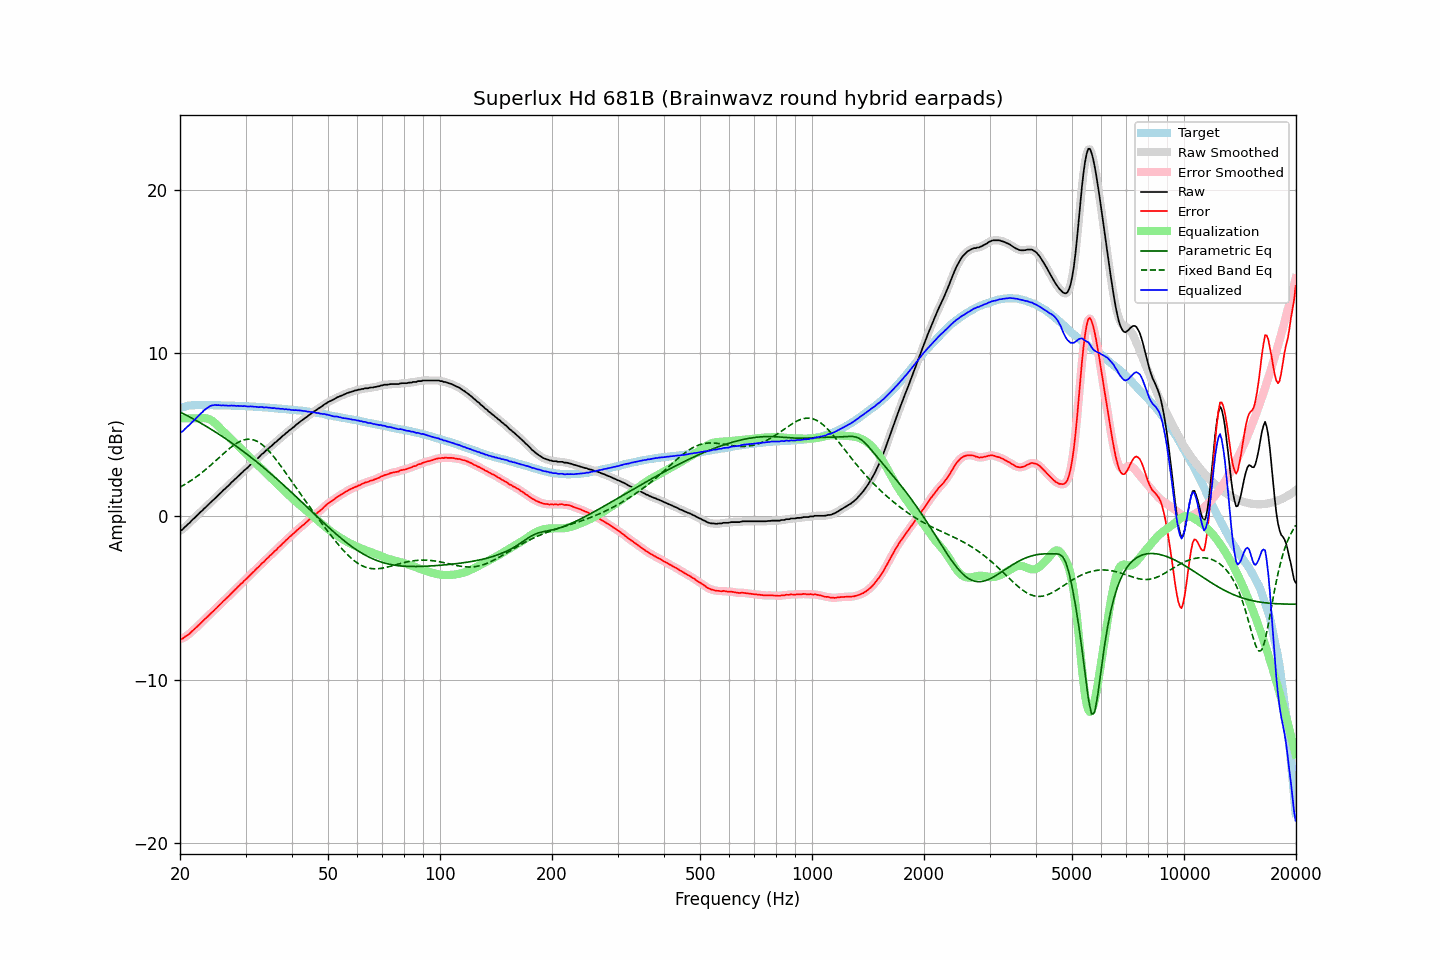

Values plotted in this chart, from the file beside it:
frequency, raw, error, smoothed, error_smoothed, equalization, parametric_eq, fixed_band_eq, equalized_raw, equalized_smoothed, target
20.00, -0.85, -7.49, -0.87, -7.51, 6.00, 6.39, 1.79, 5.15, 5.13, 6.64
20.20, -0.84, -7.51, -0.81, -7.48, 6.00, 6.34, 1.84, 5.16, 5.19, 6.67
20.40, -0.76, -7.46, -0.74, -7.44, 6.00, 6.29, 1.90, 5.24, 5.26, 6.70
20.61, -0.65, -7.37, -0.67, -7.39, 6.00, 6.24, 1.96, 5.35, 5.33, 6.72
20.81, -0.57, -7.31, -0.57, -7.31, 6.00, 6.19, 2.01, 5.43, 5.43, 6.75
21.02, -0.47, -7.25, -0.47, -7.24, 6.00, 6.14, 2.08, 5.53, 5.53, 6.78
21.23, -0.39, -7.17, -0.38, -7.17, 6.00, 6.09, 2.14, 5.61, 5.62, 6.79
21.44, -0.28, -7.07, -0.28, -7.08, 6.00, 6.03, 2.20, 5.72, 5.72, 6.79
21.66, -0.18, -6.99, -0.19, -6.99, 6.00, 5.98, 2.27, 5.82, 5.81, 6.80
21.87, -0.10, -6.90, -0.09, -6.90, 6.00, 5.93, 2.34, 5.90, 5.91, 6.80
22.09, 0.00, -6.81, -0.00, -6.81, 6.00, 5.87, 2.41, 6.00, 6.00, 6.81
22.31, 0.09, -6.72, 0.09, -6.72, 6.00, 5.82, 2.48, 6.09, 6.09, 6.81
22.54, 0.19, -6.62, 0.19, -6.63, 6.00, 5.76, 2.56, 6.19, 6.19, 6.81
22.76, 0.29, -6.52, 0.28, -6.53, 6.01, 5.70, 2.63, 6.30, 6.29, 6.81
22.99, 0.37, -6.43, 0.38, -6.43, 6.02, 5.65, 2.71, 6.39, 6.40, 6.80
23.22, 0.48, -6.32, 0.47, -6.33, 6.02, 5.59, 2.79, 6.50, 6.49, 6.80
23.45, 0.56, -6.24, 0.56, -6.24, 6.01, 5.53, 2.87, 6.57, 6.57, 6.80
23.69, 0.66, -6.14, 0.66, -6.14, 5.99, 5.47, 2.96, 6.65, 6.65, 6.80
23.92, 0.75, -6.05, 0.75, -6.05, 5.96, 5.41, 3.04, 6.71, 6.71, 6.80
24.16, 0.85, -5.96, 0.85, -5.96, 5.91, 5.35, 3.13, 6.76, 6.76, 6.81
24.40, 0.94, -5.87, 0.94, -5.86, 5.85, 5.29, 3.21, 6.79, 6.79, 6.81
24.65, 1.03, -5.77, 1.03, -5.77, 5.78, 5.23, 3.30, 6.81, 6.81, 6.80
24.89, 1.13, -5.67, 1.13, -5.67, 5.69, 5.17, 3.39, 6.82, 6.82, 6.80
25.14, 1.21, -5.59, 1.22, -5.58, 5.59, 5.10, 3.48, 6.81, 6.81, 6.80
25.39, 1.32, -5.48, 1.31, -5.48, 5.49, 5.04, 3.57, 6.81, 6.81, 6.80
25.65, 1.41, -5.39, 1.41, -5.38, 5.39, 4.98, 3.66, 6.80, 6.80, 6.80
25.91, 1.50, -5.29, 1.51, -5.28, 5.29, 4.91, 3.75, 6.79, 6.80, 6.79
26.16, 1.61, -5.18, 1.60, -5.19, 5.19, 4.85, 3.84, 6.80, 6.79, 6.79
26.43, 1.69, -5.10, 1.69, -5.09, 5.10, 4.78, 3.93, 6.78, 6.79, 6.79
26.69, 1.79, -5.00, 1.78, -5.00, 5.00, 4.71, 4.01, 6.79, 6.78, 6.79
26.96, 1.87, -4.92, 1.88, -4.91, 4.90, 4.65, 4.10, 6.77, 6.78, 6.78
27.23, 1.97, -4.82, 1.97, -4.81, 4.81, 4.58, 4.18, 6.77, 6.78, 6.78
27.50, 2.08, -4.70, 2.07, -4.71, 4.71, 4.51, 4.26, 6.79, 6.78, 6.78
27.77, 2.16, -4.61, 2.16, -4.61, 4.61, 4.44, 4.33, 6.77, 6.78, 6.77
28.05, 2.26, -4.51, 2.26, -4.51, 4.51, 4.37, 4.40, 6.78, 6.77, 6.77
28.33, 2.34, -4.42, 2.35, -4.42, 4.42, 4.30, 4.46, 6.76, 6.76, 6.76
28.62, 2.45, -4.31, 2.44, -4.32, 4.32, 4.23, 4.52, 6.77, 6.76, 6.76
28.90, 2.53, -4.23, 2.53, -4.22, 4.22, 4.15, 4.57, 6.75, 6.76, 6.76
29.19, 2.63, -4.12, 2.63, -4.13, 4.13, 4.08, 4.62, 6.76, 6.76, 6.75
29.48, 2.71, -4.05, 2.72, -4.03, 4.03, 4.01, 4.66, 6.74, 6.75, 6.76
29.78, 2.82, -3.93, 2.81, -3.94, 3.94, 3.93, 4.69, 6.76, 6.75, 6.75
30.08, 2.90, -3.85, 2.90, -3.85, 3.84, 3.86, 4.71, 6.74, 6.74, 6.75
30.38, 2.98, -3.76, 2.99, -3.75, 3.75, 3.78, 4.72, 6.73, 6.74, 6.73
30.68, 3.08, -3.65, 3.08, -3.65, 3.65, 3.71, 4.72, 6.73, 6.73, 6.73
30.99, 3.18, -3.54, 3.17, -3.55, 3.55, 3.63, 4.72, 6.73, 6.73, 6.72
31.30, 3.27, -3.45, 3.27, -3.45, 3.46, 3.55, 4.70, 6.73, 6.73, 6.72
31.61, 3.35, -3.37, 3.36, -3.36, 3.36, 3.47, 4.68, 6.71, 6.72, 6.72
31.93, 3.45, -3.26, 3.44, -3.27, 3.26, 3.39, 4.64, 6.71, 6.71, 6.71
32.24, 3.53, -3.17, 3.53, -3.17, 3.17, 3.31, 4.59, 6.70, 6.70, 6.70
32.57, 3.61, -3.09, 3.62, -3.07, 3.07, 3.23, 4.54, 6.68, 6.70, 6.70
32.89, 3.72, -2.97, 3.71, -2.98, 2.98, 3.15, 4.48, 6.70, 6.69, 6.69
33.22, 3.82, -2.86, 3.80, -2.88, 2.88, 3.07, 4.40, 6.70, 6.69, 6.68
33.55, 3.88, -2.80, 3.90, -2.78, 2.79, 2.99, 4.32, 6.67, 6.68, 6.68
33.89, 3.98, -2.69, 3.98, -2.69, 2.69, 2.91, 4.23, 6.67, 6.67, 6.67
34.23, 4.08, -2.59, 4.07, -2.60, 2.59, 2.82, 4.14, 6.67, 6.66, 6.67
34.57, 4.15, -2.51, 4.16, -2.50, 2.50, 2.74, 4.03, 6.65, 6.66, 6.66
34.92, 4.25, -2.40, 4.24, -2.41, 2.41, 2.65, 3.93, 6.66, 6.65, 6.64
35.27, 4.32, -2.32, 4.33, -2.31, 2.31, 2.57, 3.81, 6.63, 6.64, 6.64
35.62, 4.41, -2.22, 4.41, -2.22, 2.22, 2.48, 3.69, 6.63, 6.63, 6.63
35.97, 4.51, -2.11, 4.50, -2.12, 2.12, 2.40, 3.57, 6.63, 6.62, 6.62
... 635 more rows
